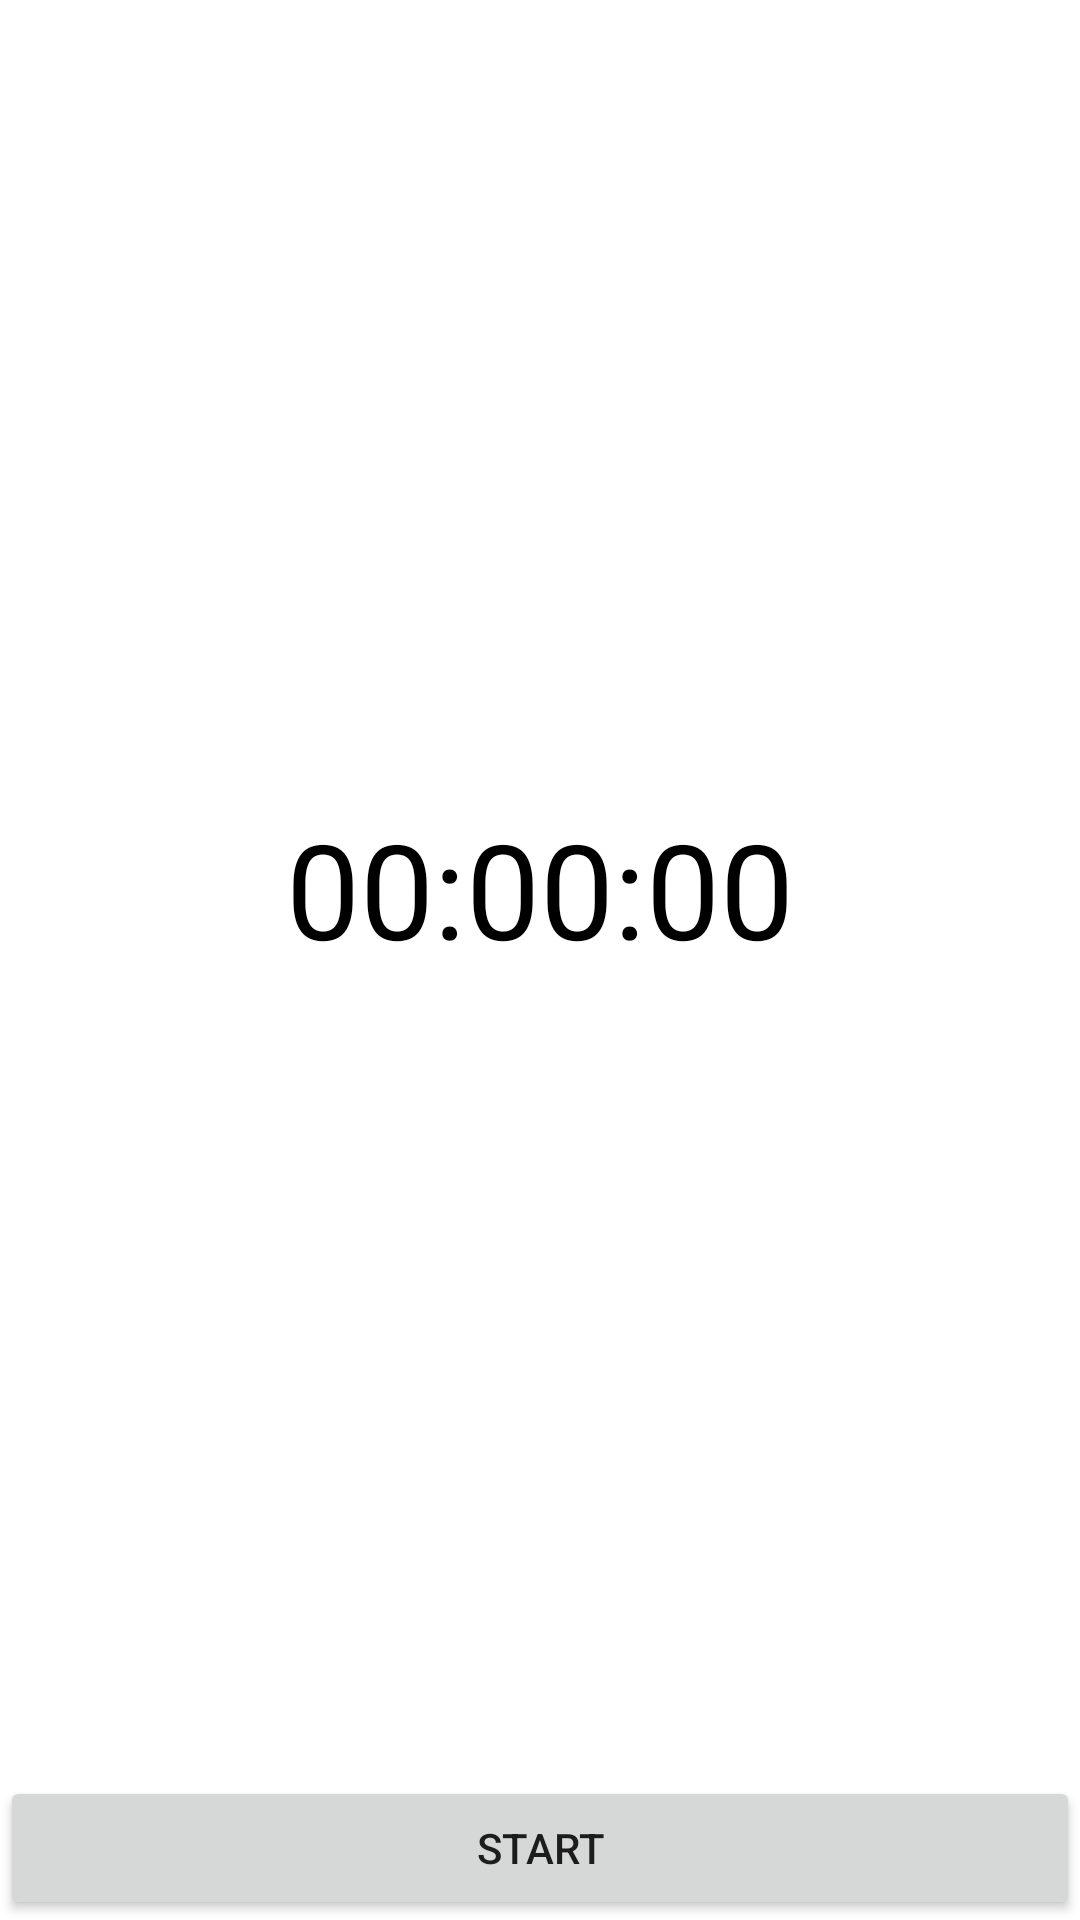

Produce the Android XML layout that renders to this screen, including the resource entries it uses.
<!-- AndroidManifest.xml: application theme Theme.ClockClone -->
<!-- res/layout/fragment_stopwatch.xml -->
<?xml version="1.0" encoding="utf-8"?>
<androidx.constraintlayout.widget.ConstraintLayout xmlns:android="http://schemas.android.com/apk/res/android"
    android:layout_width="match_parent"
    android:layout_height="match_parent"
    xmlns:app="http://schemas.android.com/apk/res-auto"
    xmlns:tools="http://schemas.android.com/tools">
    <androidx.constraintlayout.widget.ConstraintLayout
        android:layout_width="match_parent"
        android:layout_height="0dp"
        app:layout_constraintTop_toTopOf="parent"
        app:layout_constraintStart_toStartOf="parent"
        app:layout_constraintEnd_toEndOf="parent"
        app:layout_constraintBottom_toTopOf="@id/frame_stopwatch_buttons">
        <TextView
            android:id="@+id/textview_stopwatch_lap_time"
            android:layout_width="wrap_content"
            android:layout_height="wrap_content"
            app:layout_constraintBottom_toTopOf="@id/textview_stopwatch_time"
            tools:text="00:00:00"
            android:textSize="28sp"
            android:textColor="@color/black"
            android:visibility="gone"
            app:layout_constraintStart_toStartOf="parent"
            app:layout_constraintEnd_toEndOf="parent"/>
        <TextView
            android:id="@+id/textview_stopwatch_time"
            android:layout_width="match_parent"
            android:layout_height="wrap_content"
            app:layout_constraintTop_toTopOf="parent"
            app:layout_constraintBottom_toBottomOf="parent"
            app:layout_constraintStart_toStartOf="parent"
            app:layout_constraintEnd_toEndOf="parent"
            android:gravity="center"
            android:text="00:00:00"
            android:textSize="44dp"
            android:textColor="@color/black"/>
        <androidx.recyclerview.widget.RecyclerView
            android:id="@+id/recyclerview_split_lap_times"
            android:layout_width="wrap_content"
            android:layout_height="0dp"
            android:visibility="gone"
            app:layout_constraintTop_toBottomOf="@id/textview_stopwatch_time"
            app:layout_constraintBottom_toBottomOf="parent"
            app:layout_constraintStart_toStartOf="parent"
            app:layout_constraintEnd_toEndOf="parent"/>
    </androidx.constraintlayout.widget.ConstraintLayout>


    <FrameLayout
        android:id="@+id/frame_stopwatch_buttons"
        android:layout_width="match_parent"
        android:layout_height="wrap_content"
        app:layout_constraintBottom_toBottomOf="parent"
        app:layout_constraintStart_toStartOf="parent"
        app:layout_constraintEnd_toEndOf="parent">
        <LinearLayout
            android:id="@+id/layout_stopwatch_start"
            android:visibility="visible"
            android:layout_width="match_parent"
            android:layout_height="wrap_content"
            android:orientation="horizontal">
            <androidx.appcompat.widget.AppCompatButton
                android:id="@+id/button_stopwatch_start"
                android:layout_width="0dp"
                android:layout_height="wrap_content"
                android:text="START"
                android:layout_weight="1"/>
        </LinearLayout>
        <LinearLayout
            android:id="@+id/layout_stopwatch_stop_lap"
            android:visibility="gone"
            android:layout_width="match_parent"
            android:layout_height="wrap_content"
            android:orientation="horizontal">
            <androidx.appcompat.widget.AppCompatButton
                android:id="@+id/button_stopwatch_stop_resume"
                android:layout_width="0dp"
                android:layout_height="wrap_content"
                android:text="STOP"
                android:layout_weight="1"/>
            <androidx.appcompat.widget.AppCompatButton
                android:id="@+id/button_stopwatch_lap_reset"
                android:layout_width="0dp"
                android:layout_height="wrap_content"
                android:text="LAP"
                android:layout_weight="1"/>
        </LinearLayout>
    </FrameLayout>
</androidx.constraintlayout.widget.ConstraintLayout>
<!-- resources referenced by this layout -->
<resources>
  <color name="black">#FF000000</color>
  <style name="Theme.ClockClone" parent="Theme.MaterialComponents.DayNight.NoActionBar">
          
          <item name="colorPrimary">#81D3F9</item>
          <item name="colorPrimaryVariant">#B5FFFF</item>
          <item name="colorPrimaryDark">#4BA2C6</item>
          <item name="colorOnPrimary">@color/black</item>
          
          <item name="colorSecondary">#81D4FA</item>
          <item name="colorSecondaryVariant">#B6FFFF</item>
          <item name="colorOnSecondary">@color/white</item>
          
          <item name="android:statusBarColor" tools:targetApi="l">@color/white</item>
          <item name="android:windowLightStatusBar" tools:targetApi="m">true</item>
          <item name="windowActionModeOverlay">true</item>
          <item name="actionBarStyle">@style/ActionBarTheme</item>
          <item name="android:actionBarStyle">@style/ActionBarTheme</item>
          <item name="toolbarStyle">@style/ActionBarTheme</item>
          <item name="android:toolbarStyle">@style/ActionBarTheme</item>
          
      </style>
  <color name="white">#FFFFFFFF</color>
  <style name="ActionBarTheme" parent="Widget.MaterialComponents.Toolbar">
          <item name="background">@color/white</item>
          <item name="android:background">@color/white</item>
      </style>
</resources>
